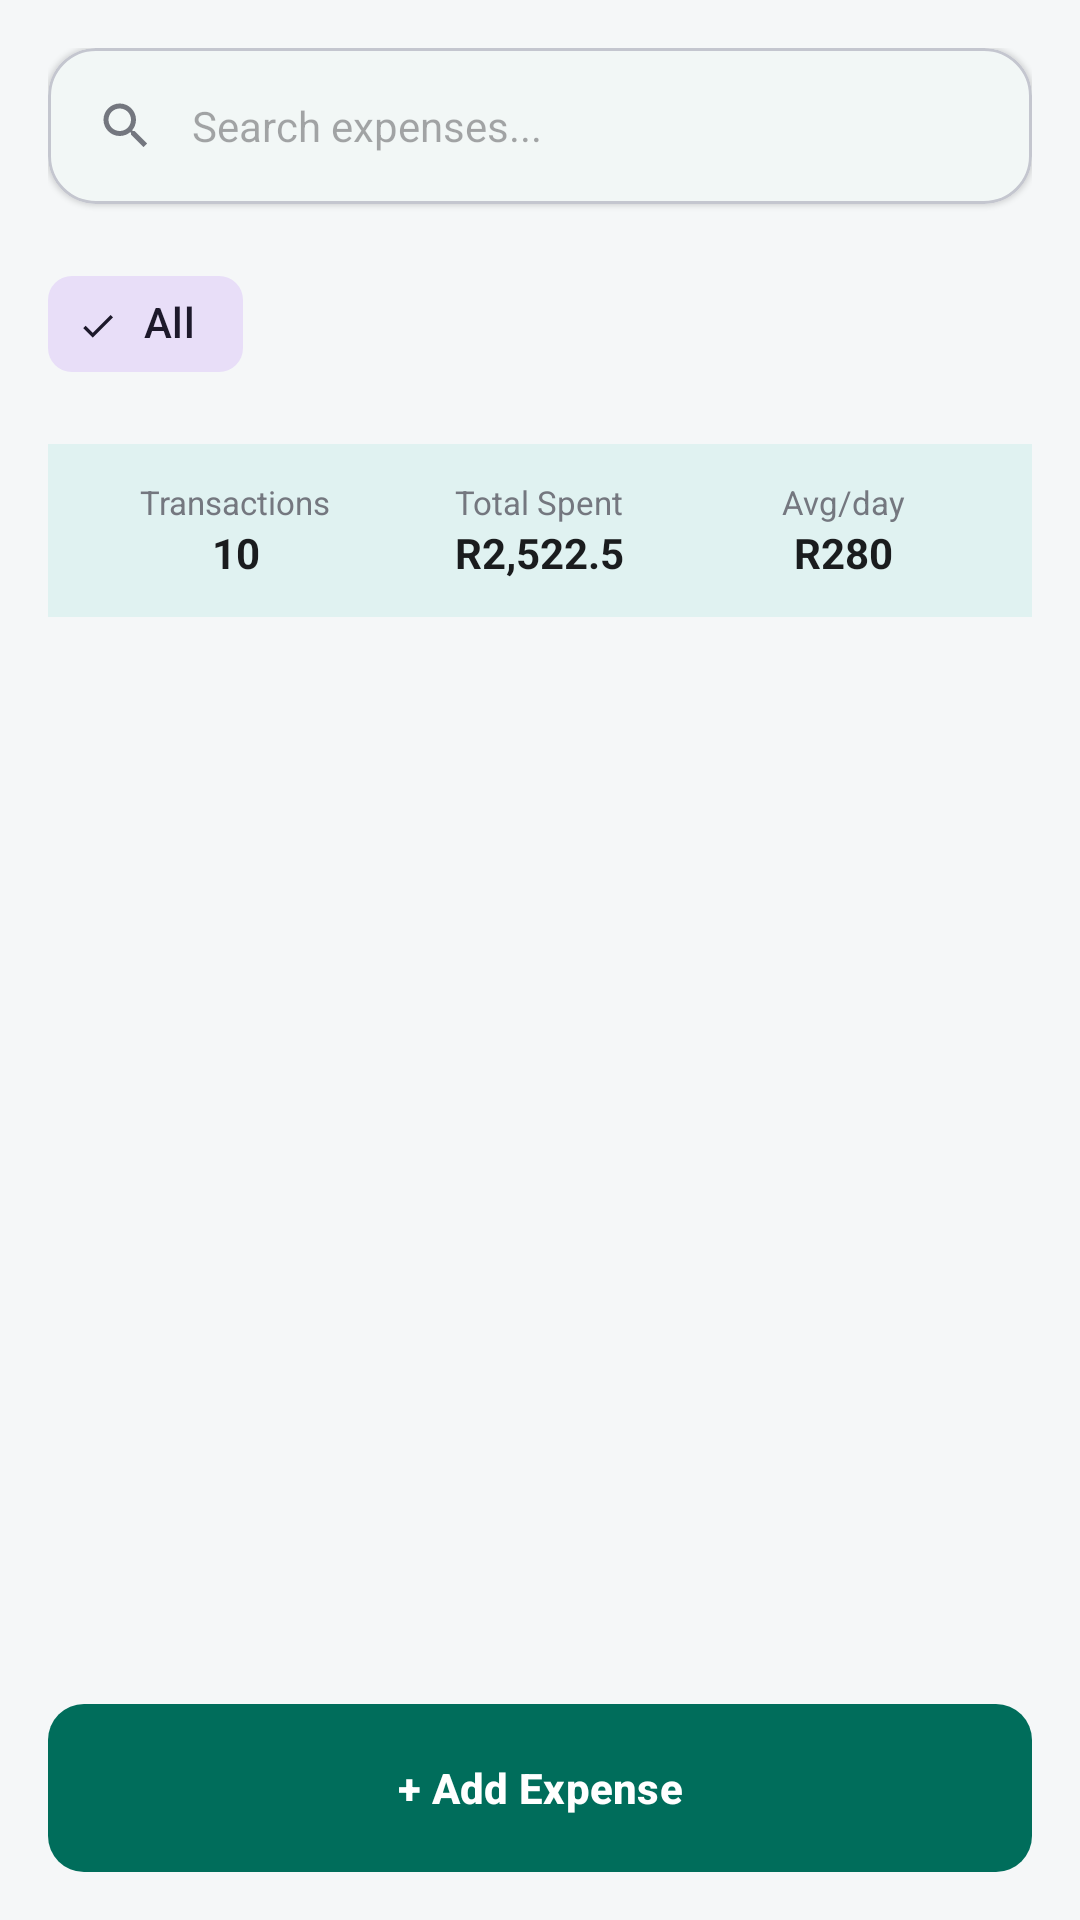

Produce the Android XML layout that renders to this screen, including the resource entries it uses.
<!-- AndroidManifest.xml: application theme Theme.TrueTrackFinance -->
<!-- res/layout/fragment_expenses.xml -->
<?xml version="1.0" encoding="utf-8"?>
<androidx.constraintlayout.widget.ConstraintLayout xmlns:android="http://schemas.android.com/apk/res/android"
    xmlns:app="http://schemas.android.com/apk/res-auto"
    android:layout_width="match_parent"
    android:layout_height="match_parent"
    android:background="@color/background_light">

    
    <LinearLayout
        android:id="@+id/search_container"
        android:layout_width="match_parent"
        android:layout_height="wrap_content"
        android:orientation="vertical"
        android:padding="16dp"
        app:layout_constraintTop_toTopOf="parent">

        <com.google.android.material.card.MaterialCardView
            android:layout_width="match_parent"
            android:layout_height="52dp"
            app:cardCornerRadius="16dp"
            app:cardElevation="1dp"
            app:strokeWidth="1dp"
            app:strokeColor="@color/divider">
            <LinearLayout
                android:layout_width="match_parent"
                android:layout_height="match_parent"
                android:gravity="center_vertical"
                android:paddingStart="16dp"
                android:paddingEnd="16dp">
                <ImageView
                    android:layout_width="20dp"
                    android:layout_height="20dp"
                    android:src="@drawable/ic_search"
                    app:tint="@color/text_secondary" />
                <EditText
                    android:id="@+id/et_search_expenses"
                    android:layout_width="0dp"
                    android:layout_height="match_parent"
                    android:layout_weight="1"
                    android:layout_marginStart="12dp"
                    android:background="@null"
                    android:hint="@string/search_expenses"
                    android:textSize="14sp"
                    android:textColor="@color/text_primary"
                    android:importantForAutofill="no"
                    android:inputType="text" />
                <ImageView
                    android:id="@+id/btn_filter"
                    android:layout_width="24dp"
                    android:layout_height="24dp"
                    android:src="@drawable/ic_filter"
                    app:tint="@color/text_secondary" />
            </LinearLayout>
        </com.google.android.material.card.MaterialCardView>

        
        <HorizontalScrollView
            android:layout_width="match_parent"
            android:layout_height="wrap_content"
            android:layout_marginTop="16dp"
            android:scrollbars="none">
            <com.google.android.material.chip.ChipGroup
                android:id="@+id/chip_group_expense_filters"
                android:layout_width="wrap_content"
                android:layout_height="wrap_content"
                app:singleSelection="true">
                <com.google.android.material.chip.Chip
                    style="@style/Widget.Material3.Chip.Filter"
                    android:layout_width="wrap_content"
                    android:layout_height="wrap_content"
                    android:text="All"
                    android:checked="true" />
            </com.google.android.material.chip.ChipGroup>
        </HorizontalScrollView>

        
        <LinearLayout
            android:layout_width="match_parent"
            android:layout_height="wrap_content"
            android:layout_marginTop="16dp"
            android:orientation="horizontal"
            android:background="@color/forest_green_light"
            android:padding="12dp"
            android:clipToOutline="true">
            
            <LinearLayout
                android:layout_width="0dp"
                android:layout_height="wrap_content"
                android:layout_weight="1"
                android:gravity="center"
                android:orientation="vertical">
                <TextView
                    android:layout_width="wrap_content"
                    android:layout_height="wrap_content"
                    android:text="Transactions"
                    android:textSize="11sp"
                    android:textColor="@color/text_secondary" />
                <TextView
                    android:id="@+id/tv_total_count"
                    android:layout_width="wrap_content"
                    android:layout_height="wrap_content"
                    android:text="10"
                    android:textStyle="bold"
                    android:textColor="@color/text_primary" />
            </LinearLayout>
            <LinearLayout
                android:layout_width="0dp"
                android:layout_height="wrap_content"
                android:layout_weight="1"
                android:gravity="center"
                android:orientation="vertical">
                <TextView
                    android:layout_width="wrap_content"
                    android:layout_height="wrap_content"
                    android:text="Total Spent"
                    android:textSize="11sp"
                    android:textColor="@color/text_secondary" />
                <TextView
                    android:id="@+id/tv_total_spent_list"
                    android:layout_width="wrap_content"
                    android:layout_height="wrap_content"
                    android:text="R2,522.5"
                    android:textStyle="bold"
                    android:textColor="@color/text_primary" />
            </LinearLayout>
            <LinearLayout
                android:layout_width="0dp"
                android:layout_height="wrap_content"
                android:layout_weight="1"
                android:gravity="center"
                android:orientation="vertical">
                <TextView
                    android:layout_width="wrap_content"
                    android:layout_height="wrap_content"
                    android:text="Avg/day"
                    android:textSize="11sp"
                    android:textColor="@color/text_secondary" />
                <TextView
                    android:id="@+id/tv_avg_day"
                    android:layout_width="wrap_content"
                    android:layout_height="wrap_content"
                    android:text="R280"
                    android:textStyle="bold"
                    android:textColor="@color/text_primary" />
            </LinearLayout>
        </LinearLayout>
    </LinearLayout>

    <androidx.recyclerview.widget.RecyclerView
        android:id="@+id/rvExpenses"
        android:layout_width="match_parent"
        android:layout_height="0dp"
        android:padding="16dp"
        android:clipToPadding="false"
        app:layout_constraintTop_toBottomOf="@id/search_container"
        app:layout_constraintBottom_toBottomOf="parent" />

    
    <LinearLayout
        android:id="@+id/empty_state_container"
        android:layout_width="wrap_content"
        android:layout_height="wrap_content"
        android:gravity="center"
        android:orientation="vertical"
        android:visibility="gone"
        app:layout_constraintBottom_toBottomOf="parent"
        app:layout_constraintEnd_toEndOf="parent"
        app:layout_constraintStart_toStartOf="parent"
        app:layout_constraintTop_toBottomOf="@id/search_container">

        <ImageView
            android:layout_width="100dp"
            android:layout_height="100dp"
            android:alpha="0.5"
            android:src="@drawable/ic_sync"
            app:tint="@color/text_secondary" />

        <TextView
            android:id="@+id/tv_empty_message"
            android:layout_width="wrap_content"
            android:layout_height="wrap_content"
            android:layout_marginTop="16dp"
            android:text="@string/no_recurring_found"
            android:textColor="@color/text_secondary"
            android:textSize="14sp" />
    </LinearLayout>

    <com.google.android.material.button.MaterialButton
        android:id="@+id/btn_add_expense_bottom"
        style="@style/Widget.TrueTrack.Button"
        android:layout_width="match_parent"
        android:layout_height="56dp"
        android:layout_margin="16dp"
        android:text="+ Add Expense"
        app:backgroundTint="@color/forest_green"
        app:layout_constraintBottom_toBottomOf="parent" />

</androidx.constraintlayout.widget.ConstraintLayout>
<!-- resources referenced by this layout -->
<resources>
  <color name="background_light">#F5F7F8</color>
  <color name="divider">#C4C6CF</color>
  <color name="forest_green">#006D5B</color>
  <color name="forest_green_light">#E0F2F1</color>
  <color name="text_primary">#1A1C1E</color>
  <color name="text_secondary">#74777F</color>
  <!-- drawable ic_search (drawable) -->
  <?xml version="1.0" encoding="utf-8"?>
  <vector xmlns:android="http://schemas.android.com/apk/res/android"
      android:width="24dp" android:height="24dp"
      android:viewportWidth="24" android:viewportHeight="24">
    <path android:fillColor="@android:color/white"
        android:pathData="M15.5,14h-0.79l-0.28,-0.27C15.41,12.59 16,11.11 16,9.5 16,5.91 13.09,3 9.5,3S3,5.91 3,9.5 5.91,16 9.5,16c1.61,0 3.09,-0.59 4.23,-1.57l0.27,0.28v0.79l5,4.99L20.49,19l-4.99,-5zM9.5,14C7.01,14 5,11.99 5,9.5S7.01,5 9.5,5S14,7.01 14,9.5S11.99,14 9.5,14z"/>
  </vector>
  <!-- drawable ic_sync (drawable) -->
  <?xml version="1.0" encoding="utf-8"?>
  <vector xmlns:android="http://schemas.android.com/apk/res/android"
      android:width="24dp"
      android:height="24dp"
      android:viewportWidth="24"
      android:viewportHeight="24">
      <path
          android:fillColor="#FF000000"
          android:pathData="M12,4V1L8,5l4,4V6c3.31,0 6,2.69 6,6 0,1.01 -0.25,1.97 -0.7,2.8l1.46,1.46C19.54,15.03 20,13.57 20,12c0,-4.42 -3.58,-8 -8,-8zM6,12c0,-1.01 0.25,-1.97 0.7,-2.8L5.24,7.74C4.46,8.97 4,10.43 4,12c0,4.42 3.58,8 8,8v3l4,-4 -4,-4v3c-3.31,0 -6,-2.69 -6,-6z" />
  </vector>
  <string name="no_recurring_found">No recurring transactions found</string>
  <string name="search_expenses">Search expenses...</string>
  <style name="Widget.TrueTrack.Button" parent="Widget.Material3.Button">
          <item name="android:insetTop">0dp</item>
          <item name="android:insetBottom">0dp</item>
          <item name="cornerRadius">12dp</item>
          <item name="android:textAllCaps">false</item>
          <item name="android:textStyle">bold</item>
      </style>
  <style name="Theme.TrueTrackFinance" parent="Theme.Material3.DayNight.NoActionBar">
          
          <item name="colorPrimary">@color/forest_green</item>
          <item name="colorOnPrimary">@color/white</item>
          <item name="colorPrimaryContainer">@color/forest_green_light</item>
          <item name="colorOnPrimaryContainer">@color/forest_green_dark</item>
  
          
          <item name="colorSecondary">@color/forest_green</item>
          <item name="colorOnSecondary">@color/white</item>
  
          
          <item name="android:colorBackground">@color/background_light</item>
          <item name="colorSurface">@color/surface_light</item>
          <item name="colorOnSurface">@color/text_primary</item>
  
          
          <item name="android:statusBarColor">@color/forest_green</item>
          <item name="android:windowLightStatusBar">false</item>
      </style>
  <color name="white">#FFFFFF</color>
  <color name="forest_green_dark">#004D40</color>
  <color name="surface_light">#FFFFFF</color>
</resources>
